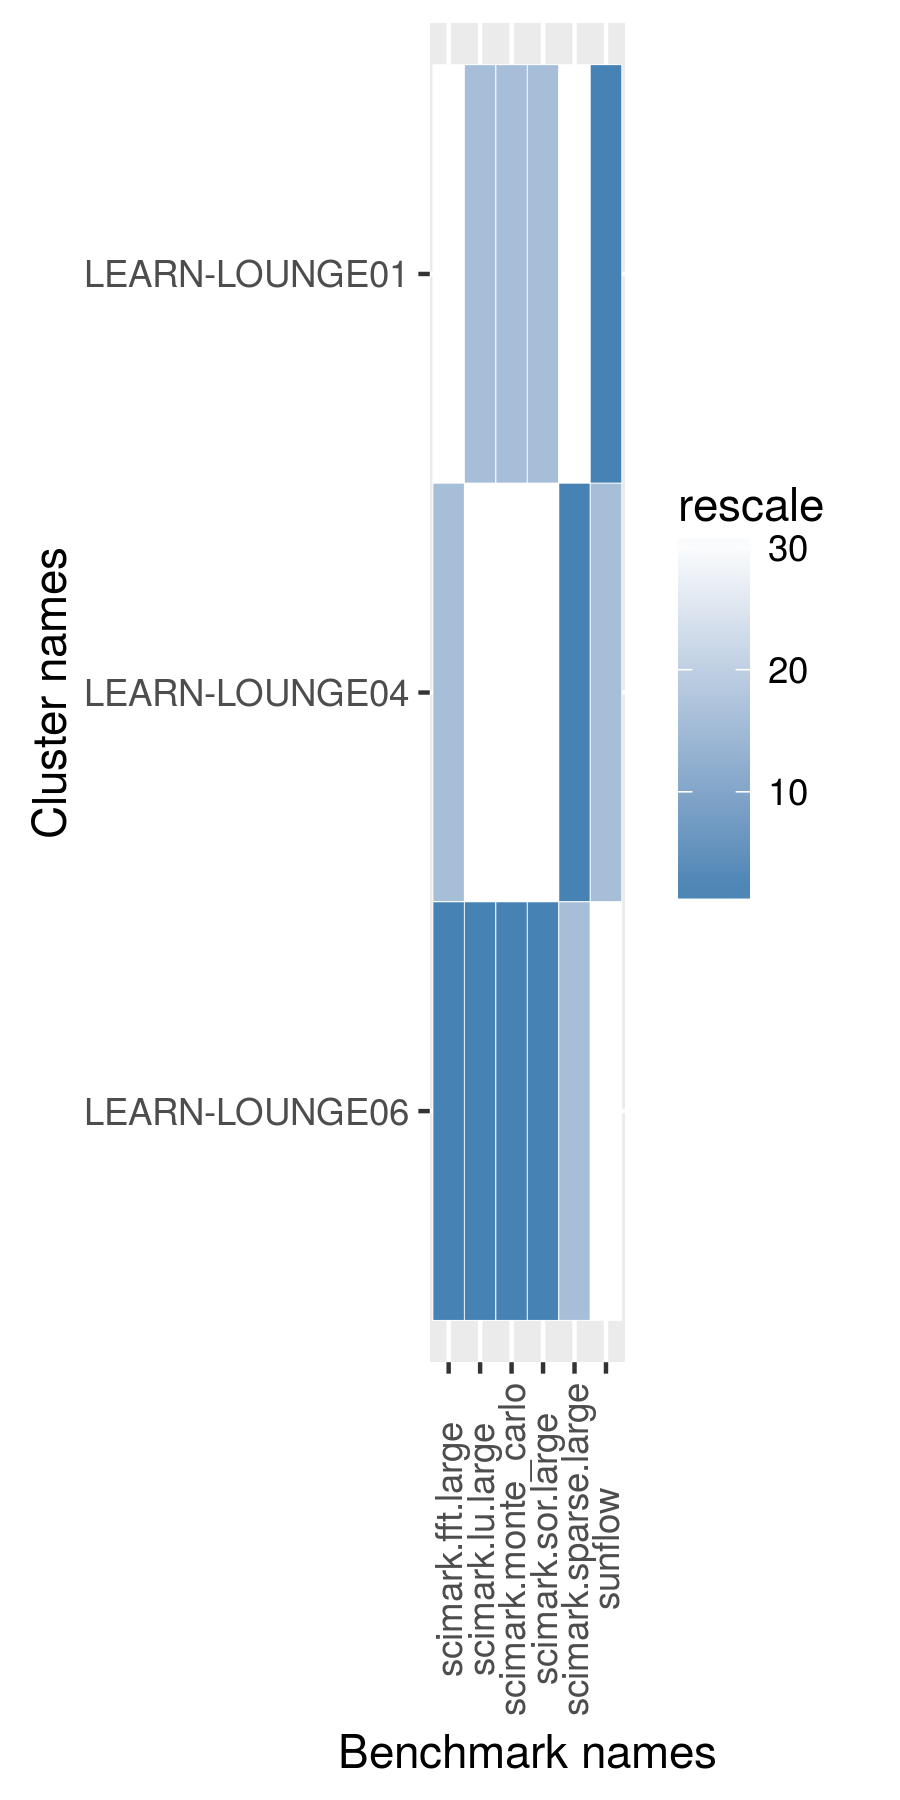

The table this chart was drawn from, first rows:
name, scimark.fft.large, scimark.lu.large, scimark.monte_carlo, scimark.sor.large, scimark.sparse.large, sunflow
LEARN-LOUNGE01, 28.38, 5.76, 39.21, 27.48, 18.6, 54.07
LEARN-LOUNGE04, 29.08, 5.743, 39.16, 27.4, 18.63, 53.96
LEARN-LOUNGE06, 30.08, 5.763, 39.23, 27.51, 18.61, 52.71
